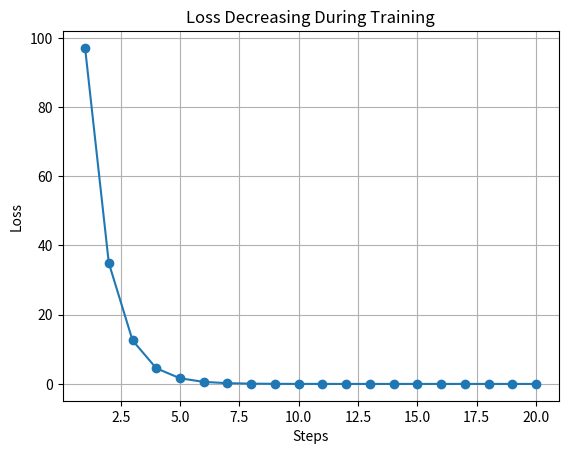
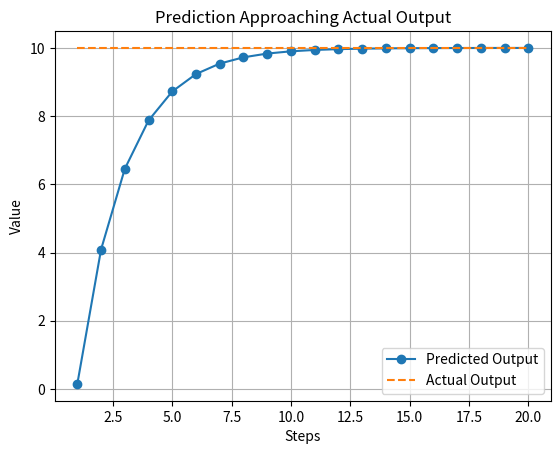
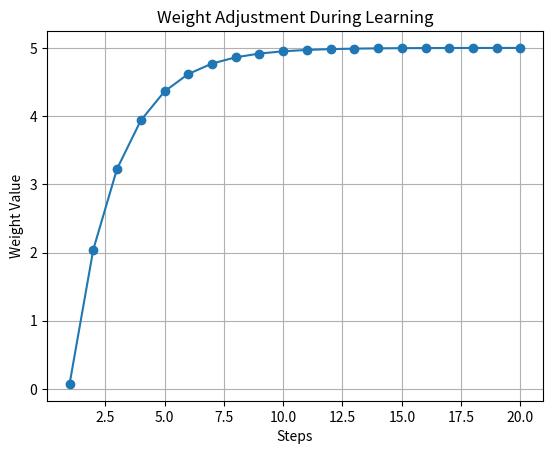

These charts were generated, in order, by the following Python code:
import random
import matplotlib.pyplot as plt

print("\n===================================================")
print("               LEARNING WITH VISUALIZATION           ")
print("===================================================\n")


# ---------------------------------------------------------
# STEP 1 : DATA
# ---------------------------------------------------------

x = 2
actual_output = 10

print("Input Value     :", x)
print("Expected Output :", actual_output)


# ---------------------------------------------------------
# STEP 2 : INITIAL SETTINGS
# ---------------------------------------------------------

weight = random.uniform(0, 1)
learning_rate = 0.1

print("\nInitial Weight :", weight) 
print("Learning Rate  :", learning_rate)


# ---------------------------------------------------------
# STORE VALUES FOR GRAPH
# ---------------------------------------------------------

steps = []
loss_list = []
weight_list = []
prediction_list = []


# ---------------------------------------------------------
# TRAINING LOOP
# ---------------------------------------------------------

for step in range(1, 21):   # 20 steps for better graph

    print(f"\n------------ STEP {step} ------------")

    # Forward Pass
    predicted_output = x * weight
    print("Predicted Output :", predicted_output)

    # Error
    error = actual_output - predicted_output
    print("Error            :", error)

    # Loss
    loss = error ** 2
    print("Loss             :", loss)

    # Store values
    steps.append(step)
    loss_list.append(loss)
    weight_list.append(weight)
    prediction_list.append(predicted_output)

    # Update Weight
    weight = weight + (learning_rate * error * x)
    print("Updated Weight   :", weight)


# ---------------------------------------------------------
# FINAL RESULT
# ---------------------------------------------------------

print("\n===================================================")
print("FINAL RESULT")
print("===================================================\n")

final_output = x * weight

print("Final Weight     :", weight)
print("Final Prediction :", final_output)
print("Expected Output  :", actual_output)


# ---------------------------------------------------------
# GRAPH 1 : LOSS REDUCTION
# ---------------------------------------------------------

plt.figure()
plt.plot(steps, loss_list, marker='o')
plt.title("Loss Decreasing During Training")
plt.xlabel("Steps")
plt.ylabel("Loss")
plt.grid()
plt.show()


# ---------------------------------------------------------
# GRAPH 2 : PREDICTION VS ACTUAL
# ---------------------------------------------------------

actual_line = [actual_output] * len(steps)

plt.figure()
plt.plot(steps, prediction_list, marker='o', label="Predicted Output")
plt.plot(steps, actual_line, linestyle='--', label="Actual Output")
plt.title("Prediction Approaching Actual Output")
plt.xlabel("Steps")
plt.ylabel("Value")
plt.legend()
plt.grid()
plt.show()


# ---------------------------------------------------------
# GRAPH 3 : WEIGHT CHANGE
# ---------------------------------------------------------

plt.figure()
plt.plot(steps, weight_list, marker='o')
plt.title("Weight Adjustment During Learning")
plt.xlabel("Steps")
plt.ylabel("Weight Value")
plt.grid()
plt.show()
